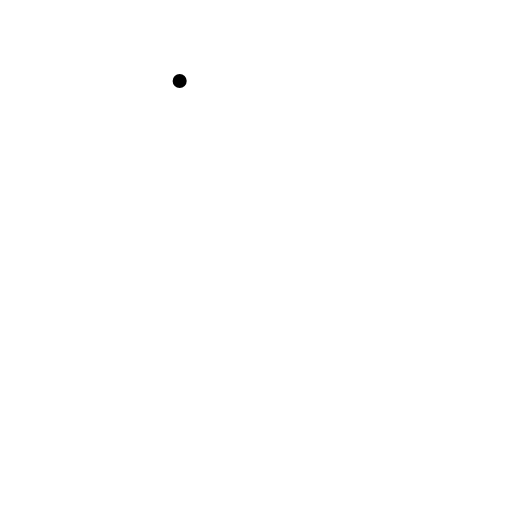
t = 0.00 s
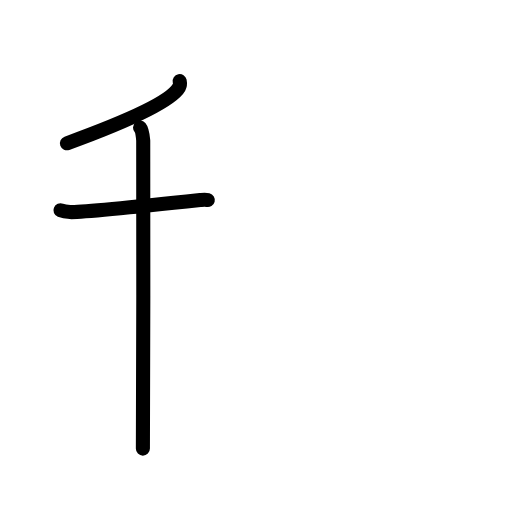
t = 2.88 s
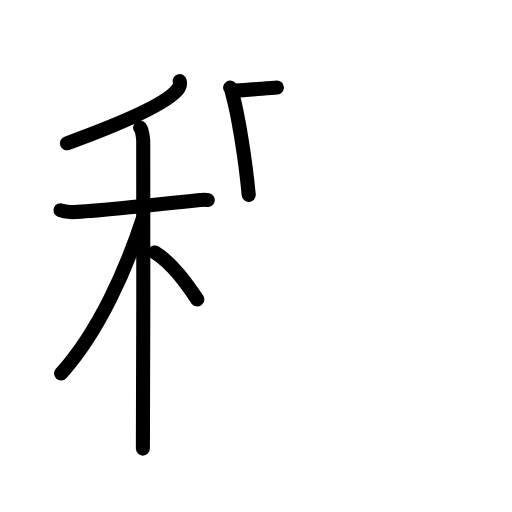
t = 6.08 s
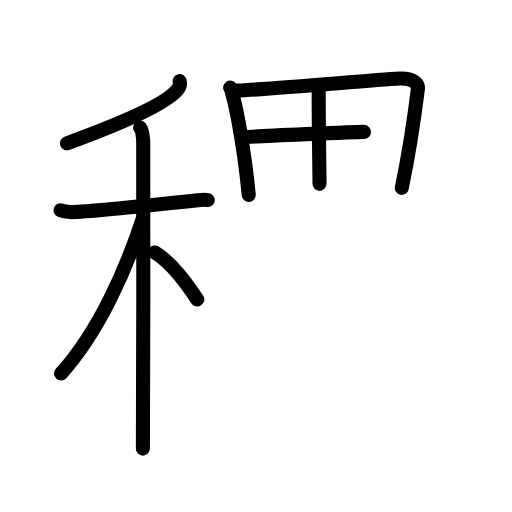
t = 8.75 s
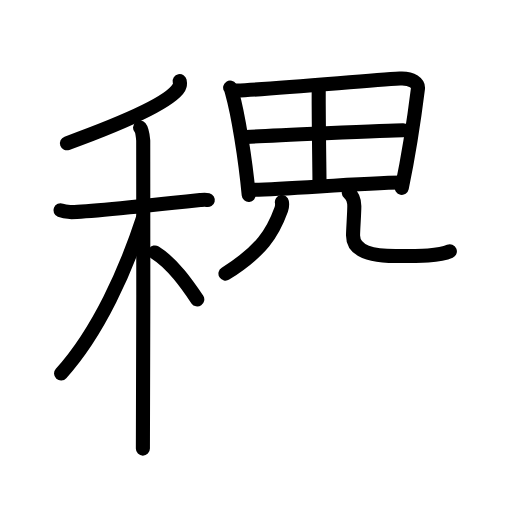
t = 11.94 s
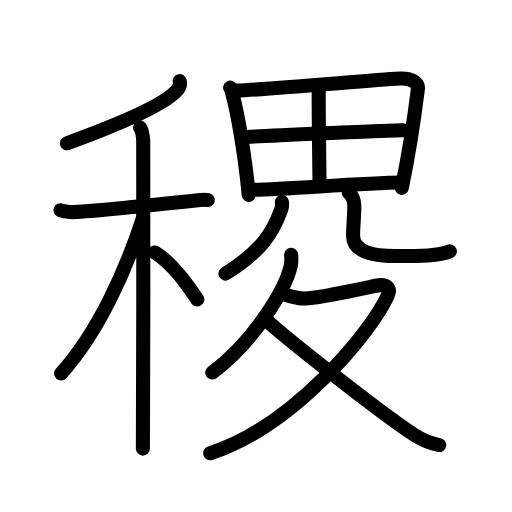
t = 15.00 s

The animated SVG that drew these frames (rendered in a browser with its animation timeline set to each time). Animation: 46 SMIL elements (animate=46); one cycle of 15.00 s.

<?xml version="1.0" encoding="UTF-8"?>
<!--
AniKanjiVG is licensed by CC-BY-SA Paul C. Sommerhoff (https://bitbucket.org/sommerhoff/anikanjivg).
AniKanjiVG uses KanjiVG which is licensed by CC-BY-SA Ulrich Apel (http://kanjivg.tagaini.net).
See also http://creativecommons.org/licenses/by-sa/3.0/
-->
<svg xmlns:kvg='http://kanjivg.tagaini.net' xmlns='http://www.w3.org/2000/svg' width='109' height='109' viewBox='0 0 109 109' style='fill:none;stroke:#000000;stroke-width:3;stroke-linecap:round;stroke-linejoin:round;' id="kvg:kanji_07a37"><g id="kvg:07a37" kvg:element="稷"><g id="kvg:07a37-g1" kvg:element="禾" kvg:position="left" kvg:radical="general"><g id="kvg:07a37-g2" kvg:element="丿" kvg:position="top"><path id="kvg:07a37-s1" kvg:type="㇒" d="M38.25,17.25c0.07,0.34,0.14,0.87-0.14,1.35C36.48,21.44,28,25.5,14.25,30.5"><animate attributeName="d" begin="0.0s" dur="0.5s" from="M38.25,17.25C38.25,17.25,38.25,17.25,38.25,17.25" to="M38.25,17.25c0.07,0.34,0.14,0.87-0.14,1.35" />
<animate attributeName="d" begin="0.5s" dur="0.5s" from="M38.25,17.25c0.07,0.34,0.14,0.87-0.14,1.35c0,0,0,0,0,0,0" to="M38.25,17.25c0.07,0.34,0.14,0.87-0.14,1.35C36.48,21.44,28,25.5,14.25,30.5" />
</path>
</g>
<g id="kvg:07a37-g3" kvg:element="木" kvg:position="bottom"><path id="kvg:07a37-s2" kvg:type="㇐" d="M12.87,44.77c0.32,0.13,1.19,0.34,2.05,0.38c2.37,0.13,21.77-1.92,27.7-2.56c0.86-0.09,1.08-0.13,1.62,0"><animate attributeName="d" begin="1.0s" dur="0.3333333333333333s" from="M12.87,44.77C12.87,44.77,12.87,44.77,12.87,44.77" to="M12.87,44.77c0.32,0.13,1.19,0.34,2.05,0.38" />
<animate attributeName="d" begin="1.3333333333333333s" dur="0.3333333333333333s" from="M12.87,44.77c0.32,0.13,1.19,0.34,2.05,0.38c0,0,0,0,0,0,0" to="M12.87,44.77c0.32,0.13,1.19,0.34,2.05,0.38c2.37,0.13,21.77-1.92,27.7-2.56" />
<animate attributeName="d" begin="1.6666666666666665s" dur="0.3333333333333333s" from="M12.87,44.77c0.32,0.13,1.19,0.34,2.05,0.38c2.37,0.13,21.77-1.92,27.7-2.56c0,0,0,0,0,0,0" to="M12.87,44.77c0.32,0.13,1.19,0.34,2.05,0.38c2.37,0.13,21.77-1.92,27.7-2.56c0.86-0.09,1.08-0.13,1.62,0" />
<animate attributeName="d" begin="0s" dur="1.0s" from="M-100,-100" to="M-100,-100" />
</path>
<path id="kvg:07a37-s3" kvg:type="㇑" d="M29.82,27.16c0.37,0.42,0.6,1.91,0.67,2.76c0.08,0.85,0,60.27-0.07,65.58"><animate attributeName="d" begin="2.0s" dur="0.5s" from="M29.82,27.16C29.82,27.16,29.82,27.16,29.82,27.16" to="M29.82,27.16c0.37,0.42,0.6,1.91,0.67,2.76" />
<animate attributeName="d" begin="2.5s" dur="0.5s" from="M29.82,27.16c0.37,0.42,0.6,1.91,0.67,2.76c0,0,0,0,0,0,0" to="M29.82,27.16c0.37,0.42,0.6,1.91,0.67,2.76c0.08,0.85,0,60.27-0.07,65.58" />
<animate attributeName="d" begin="0s" dur="2.0s" from="M-100,-100" to="M-100,-100" />
</path>
<path id="kvg:07a37-s4" kvg:type="㇒" d="M30.43,46.47C26.9,57.29,21,70.65,13,79.5"><animate attributeName="d" begin="3.0s" dur="1.0s" from="M30.43,46.47C30.43,46.47,30.43,46.47,30.43,46.47" to="M30.43,46.47C26.9,57.29,21,70.65,13,79.5" />
<animate attributeName="d" begin="0s" dur="3.0s" from="M-100,-100" to="M-100,-100" />
</path>
<path id="kvg:07a37-s5" kvg:type="㇔/㇏" d="M33,53.75c3.77,2.33,6.97,7,9,10"><animate attributeName="d" begin="4.0s" dur="1.0s" from="M33,53.75C33,53.75,33,53.75,33,53.75" to="M33,53.75c3.77,2.33,6.97,7,9,10" />
<animate attributeName="d" begin="0s" dur="4.0s" from="M-100,-100" to="M-100,-100" />
</path>
</g>
</g>
<g id="kvg:07a37-g4" kvg:position="right"><g id="kvg:07a37-g5" kvg:position="top"><g id="kvg:07a37-g6" kvg:element="田"><path id="kvg:07a37-s6" kvg:type="㇑" d="M49,18.64c0.27,0.42,0.28,0.7,0.43,1.21c1.21,4.24,2.8,13.83,3.52,21.64"><animate attributeName="d" begin="5.0s" dur="0.5s" from="M49,18.64C49,18.64,49,18.64,49,18.64" to="M49,18.64c0.27,0.42,0.28,0.7,0.43,1.21" />
<animate attributeName="d" begin="5.5s" dur="0.5s" from="M49,18.64c0.27,0.42,0.28,0.7,0.43,1.21c0,0,0,0,0,0,0" to="M49,18.64c0.27,0.42,0.28,0.7,0.43,1.21c1.21,4.24,2.8,13.83,3.52,21.64" />
<animate attributeName="d" begin="0s" dur="5.0s" from="M-100,-100" to="M-100,-100" />
</path>
<path id="kvg:07a37-s7" kvg:type="㇕a" d="M50.28,19.28c9.64-0.43,27.65-2.15,34.85-2.56c2.64-0.15,3.99,1.08,3.84,2.21C88.45,23.1,87,33,85.54,40.01"><animate attributeName="d" begin="6.0s" dur="0.3333333333333333s" from="M50.28,19.28C50.28,19.28,50.28,19.28,50.28,19.28" to="M50.28,19.28c9.64-0.43,27.65-2.15,34.85-2.56" />
<animate attributeName="d" begin="6.333333333333333s" dur="0.3333333333333333s" from="M50.28,19.28c9.64-0.43,27.65-2.15,34.85-2.56c0,0,0,0,0,0,0" to="M50.28,19.28c9.64-0.43,27.65-2.15,34.85-2.56c2.64-0.15,3.99,1.08,3.84,2.21" />
<animate attributeName="d" begin="6.666666666666667s" dur="0.3333333333333333s" from="M50.28,19.28c9.64-0.43,27.65-2.15,34.85-2.56c2.64-0.15,3.99,1.08,3.84,2.21c0,0,0,0,0,0,0" to="M50.28,19.28c9.64-0.43,27.65-2.15,34.85-2.56c2.64-0.15,3.99,1.08,3.84,2.21C88.45,23.1,87,33,85.54,40.01" />
<animate attributeName="d" begin="0s" dur="6.0s" from="M-100,-100" to="M-100,-100" />
</path>
<path id="kvg:07a37-s8" kvg:type="㇑a" d="M67.88,18.17c-0.02,0.33-0.03,0.9-0.03,1.64c-0.03,4.92,0.17,17.54,0.17,19.33"><animate attributeName="d" begin="7.0s" dur="0.5s" from="M67.88,18.17C67.88,18.17,67.88,18.17,67.88,18.17" to="M67.88,18.17c-0.02,0.33-0.03,0.9-0.03,1.64" />
<animate attributeName="d" begin="7.5s" dur="0.5s" from="M67.88,18.17c-0.02,0.33-0.03,0.9-0.03,1.64c0,0,0,0,0,0,0" to="M67.88,18.17c-0.02,0.33-0.03,0.9-0.03,1.64c-0.03,4.92,0.17,17.54,0.17,19.33" />
<animate attributeName="d" begin="0s" dur="7.0s" from="M-100,-100" to="M-100,-100" />
</path>
<path id="kvg:07a37-s9" kvg:type="㇐a" d="M52.5,29.16c3.14-0.21,30.71-1.44,33.31-1.44"><animate attributeName="d" begin="8.0s" dur="1.0s" from="M52.5,29.16C52.5,29.16,52.5,29.16,52.5,29.16" to="M52.5,29.16c3.14-0.21,30.71-1.44,33.31-1.44" />
<animate attributeName="d" begin="0s" dur="8.0s" from="M-100,-100" to="M-100,-100" />
</path>
<path id="kvg:07a37-s10" kvg:type="㇐a" d="M53.45,40.4c6.94,0,22.6-1.45,32.18-1.56"><animate attributeName="d" begin="9.0s" dur="1.0s" from="M53.45,40.4C53.45,40.4,53.45,40.4,53.45,40.4" to="M53.45,40.4c6.94,0,22.6-1.45,32.18-1.56" />
<animate attributeName="d" begin="0s" dur="9.0s" from="M-100,-100" to="M-100,-100" />
</path>
</g>
<path id="kvg:07a37-s11" kvg:type="㇒" d="M60.01,43c0.07,0.39,0.07,1-0.13,1.57C58.07,49.57,55.74,53.4,48,58.25"><animate attributeName="d" begin="10.0s" dur="0.5s" from="M60.01,43C60.01,43,60.01,43,60.01,43" to="M60.01,43c0.07,0.39,0.07,1-0.13,1.57" />
<animate attributeName="d" begin="10.5s" dur="0.5s" from="M60.01,43c0.07,0.39,0.07,1-0.13,1.57c0,0,0,0,0,0,0" to="M60.01,43c0.07,0.39,0.07,1-0.13,1.57C58.07,49.57,55.74,53.4,48,58.25" />
<animate attributeName="d" begin="0s" dur="10.0s" from="M-100,-100" to="M-100,-100" />
</path>
<path id="kvg:07a37-s12" kvg:type="㇄" d="M74.25,41c0.91,0.77,1.18,1.68,1.18,2.87c0,1.6-0.27,5.1-0.27,6.24c0,3.11,3.1,4.39,9.03,4.39c5.36,0,9.31,0,11.58-1.01"><animate attributeName="d" begin="11.0s" dur="0.25s" from="M74.25,41C74.25,41,74.25,41,74.25,41" to="M74.25,41c0.91,0.77,1.18,1.68,1.18,2.87" />
<animate attributeName="d" begin="11.25s" dur="0.25s" from="M74.25,41c0.91,0.77,1.18,1.68,1.18,2.87c0,0,0,0,0,0,0" to="M74.25,41c0.91,0.77,1.18,1.68,1.18,2.87c0,1.6-0.27,5.1-0.27,6.24" />
<animate attributeName="d" begin="11.5s" dur="0.25s" from="M74.25,41c0.91,0.77,1.18,1.68,1.18,2.87c0,1.6-0.27,5.1-0.27,6.24c0,0,0,0,0,0,0" to="M74.25,41c0.91,0.77,1.18,1.68,1.18,2.87c0,1.6-0.27,5.1-0.27,6.24c0,3.11,3.1,4.39,9.03,4.39" />
<animate attributeName="d" begin="11.75s" dur="0.25s" from="M74.25,41c0.91,0.77,1.18,1.68,1.18,2.87c0,1.6-0.27,5.1-0.27,6.24c0,3.11,3.1,4.39,9.03,4.39c0,0,0,0,0,0,0" to="M74.25,41c0.91,0.77,1.18,1.68,1.18,2.87c0,1.6-0.27,5.1-0.27,6.24c0,3.11,3.1,4.39,9.03,4.39c5.36,0,9.31,0,11.58-1.01" />
<animate attributeName="d" begin="0s" dur="11.0s" from="M-100,-100" to="M-100,-100" />
</path>
</g>
<g id="kvg:07a37-g7" kvg:element="夂" kvg:position="bottom"><path id="kvg:07a37-s13" kvg:type="㇒" d="M61.98,54.25c0.05,0.59,0.1,1.52-0.09,2.37c-1.15,5-7.72,15.97-16.71,22.69"><animate attributeName="d" begin="12.0s" dur="0.5s" from="M61.98,54.25C61.98,54.25,61.98,54.25,61.98,54.25" to="M61.98,54.25c0.05,0.59,0.1,1.52-0.09,2.37" />
<animate attributeName="d" begin="12.5s" dur="0.5s" from="M61.98,54.25c0.05,0.59,0.1,1.52-0.09,2.37c0,0,0,0,0,0,0" to="M61.98,54.25c0.05,0.59,0.1,1.52-0.09,2.37c-1.15,5-7.72,15.97-16.71,22.69" />
<animate attributeName="d" begin="0s" dur="12.0s" from="M-100,-100" to="M-100,-100" />
</path>
<path id="kvg:07a37-s14" kvg:type="㇇" d="M60.75,62.75c1.5,0.5,3.15,0.97,4.83,0.77C70,63,76.33,61.6,79.98,60.83c2.5-0.53,3.22,0.6,2.58,2.04C79.05,70.72,62.5,90.75,44.75,96.5"><animate attributeName="d" begin="13.0s" dur="0.25s" from="M60.75,62.75C60.75,62.75,60.75,62.75,60.75,62.75" to="M60.75,62.75c1.5,0.5,3.15,0.97,4.83,0.77" />
<animate attributeName="d" begin="13.25s" dur="0.25s" from="M60.75,62.75c1.5,0.5,3.15,0.97,4.83,0.77c0,0,0,0,0,0,0" to="M60.75,62.75c1.5,0.5,3.15,0.97,4.83,0.77C70,63,76.33,61.6,79.98,60.83" />
<animate attributeName="d" begin="13.5s" dur="0.25s" from="M60.75,62.75c1.5,0.5,3.15,0.97,4.83,0.77C70,63,76.33,61.6,79.98,60.83c0,0,0,0,0,0,0" to="M60.75,62.75c1.5,0.5,3.15,0.97,4.83,0.77C70,63,76.33,61.6,79.98,60.83c2.5-0.53,3.22,0.6,2.58,2.04" />
<animate attributeName="d" begin="13.75s" dur="0.25s" from="M60.75,62.75c1.5,0.5,3.15,0.97,4.83,0.77C70,63,76.33,61.6,79.98,60.83c2.5-0.53,3.22,0.6,2.58,2.04c0,0,0,0,0,0,0" to="M60.75,62.75c1.5,0.5,3.15,0.97,4.83,0.77C70,63,76.33,61.6,79.98,60.83c2.5-0.53,3.22,0.6,2.58,2.04C79.05,70.72,62.5,90.75,44.75,96.5" />
<animate attributeName="d" begin="0s" dur="13.0s" from="M-100,-100" to="M-100,-100" />
</path>
<path id="kvg:07a37-s15" kvg:type="㇏" d="M56.24,67.71c4.66,4.36,25.77,20.94,32.05,24.92c1.87,1.19,3.39,1.77,5.21,2.12"><animate attributeName="d" begin="14.0s" dur="0.5s" from="M56.24,67.71C56.24,67.71,56.24,67.71,56.24,67.71" to="M56.24,67.71c4.66,4.36,25.77,20.94,32.05,24.92" />
<animate attributeName="d" begin="14.5s" dur="0.5s" from="M56.24,67.71c4.66,4.36,25.77,20.94,32.05,24.92c0,0,0,0,0,0,0" to="M56.24,67.71c4.66,4.36,25.77,20.94,32.05,24.92c1.87,1.19,3.39,1.77,5.21,2.12" />
<animate attributeName="d" begin="0s" dur="14.0s" from="M-100,-100" to="M-100,-100" />
</path>
</g>
</g>
</g>
</svg>
